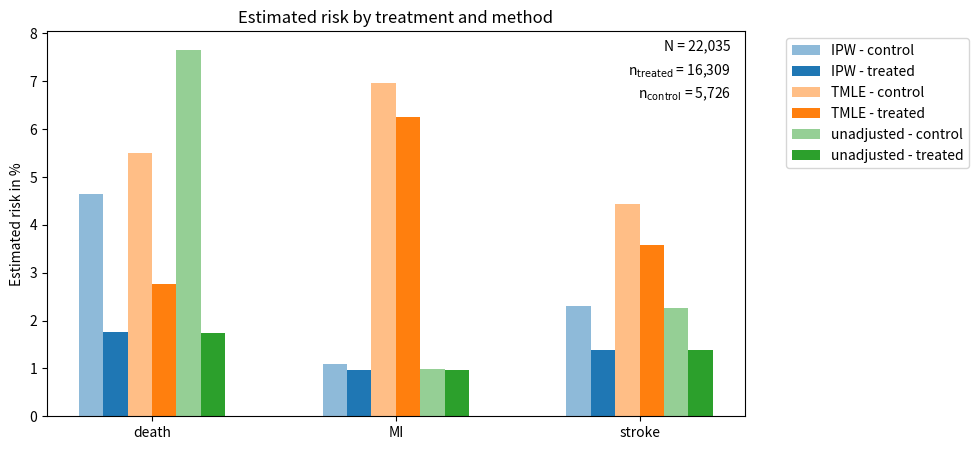

Reproduce this figure in Python. (Note: this script raises an exception after producing the figure.)
import matplotlib.pyplot as plt
import numpy as np
import pandas as pd

# Labels and order
outcomes = ["death", "MI", "stroke"]
methods = ["IPW", "TMLE", "unadjusted"]
colors = ["tab:blue", "tab:orange", "tab:green"]
x = np.arange(len(outcomes))
offsets = [-0.2, 0, 0.2]  # for methods

# Corresponding effect_1 and effect_0 data
effect_1 = [
    [0.01753, 0.00963, 0.01394],  # IPW
    [0.02773, 0.06245, 0.03584],  # TMLE
    [0.01734, 0.00964, 0.01395],  # unadjusted
]
effect_0 = [
    [0.04635, 0.01097, 0.02312],  # IPW
    [0.05492, 0.06964, 0.04444],  # TMLE
    [0.07662, 0.00990, 0.02255],  # unadjusted
]

fig, ax = plt.subplots(figsize=(9, 5))

bar_width = 0.1
for i, (method, color, dx) in enumerate(zip(methods, colors, offsets)):
    ax.bar(
        x + dx - bar_width / 2,
        [row[i] * 100 for row in zip(*effect_0)],
        width=bar_width,
        color=color,
        alpha=0.5,
        label=f"{method} - control",
    )
    ax.bar(
        x + dx + bar_width / 2,
        [row[i] * 100 for row in zip(*effect_1)],
        width=bar_width,
        color=color,
        alpha=1.0,
        label=f"{method} - treated",
    )

ax.set_xticks(x)
ax.set_xticklabels(outcomes)
ax.set_ylabel("Estimated risk in %")
ax.set_title("Estimated risk by treatment and method")
ax.legend(bbox_to_anchor=(1.05, 1), loc="upper left")

# Add sample size information
ax.text(
    0.98,
    0.98,
    "N = 22,035",
    transform=ax.transAxes,
    fontsize=10,
    verticalalignment="top",
    horizontalalignment="right",
)
ax.text(
    0.98,
    0.92,
    r"n$_{\mathrm{treated}}$ = 16,309",
    transform=ax.transAxes,
    fontsize=10,
    verticalalignment="top",
    horizontalalignment="right",
)
ax.text(
    0.98,
    0.86,
    r"n$_{\mathrm{control}}$ = 5,726",
    transform=ax.transAxes,
    fontsize=10,
    verticalalignment="top",
    horizontalalignment="right",
)

fig.savefig(
    "outputs/figs/semaglutide/effect_estimates_tte_differences.png",
    bbox_inches="tight",
    dpi=200,
)


# Table 2: Outcomes by treatment group with totals
outcomes = ["Death", "MI", "Stroke"]
unadj_treated_pct = [1.734, 0.964, 1.395]  # death, MI, stroke
unadj_control_pct = [7.662, 0.990, 2.255]  # death, MI, stroke

# Calculate actual numbers
treated_outcomes = [int(pct / 100 * 16309) + 1 for pct in unadj_treated_pct]
control_outcomes = [int(pct / 100 * 5726) + 1 for pct in unadj_control_pct]
total_outcomes = [t + c for t, c in zip(treated_outcomes, control_outcomes)]
total_pct = [n / 22035 * 100 for n in total_outcomes]

outcomes_table = pd.DataFrame(
    {
        "Outcome": outcomes,
        "Treated (n)": treated_outcomes,
        "Treated (%)": [f"{pct:.2f}" for pct in unadj_treated_pct],
        "Control (n)": control_outcomes,
        "Control (%)": [f"{pct:.2f}" for pct in unadj_control_pct],
        "Total (n)": total_outcomes,
        "Total (%)": [f"{pct:.2f}" for pct in total_pct],
    }
)

print("Outcomes by Treatment Group:")
print(outcomes_table.to_string(index=False))


# Table 1: Overall cohort composition
cohort_table = pd.DataFrame(
    {"Total N": [22035], "Treated N": [16309], "Control N": [5726]}
)
print("Study Population:")
print(cohort_table.to_string(index=False))
